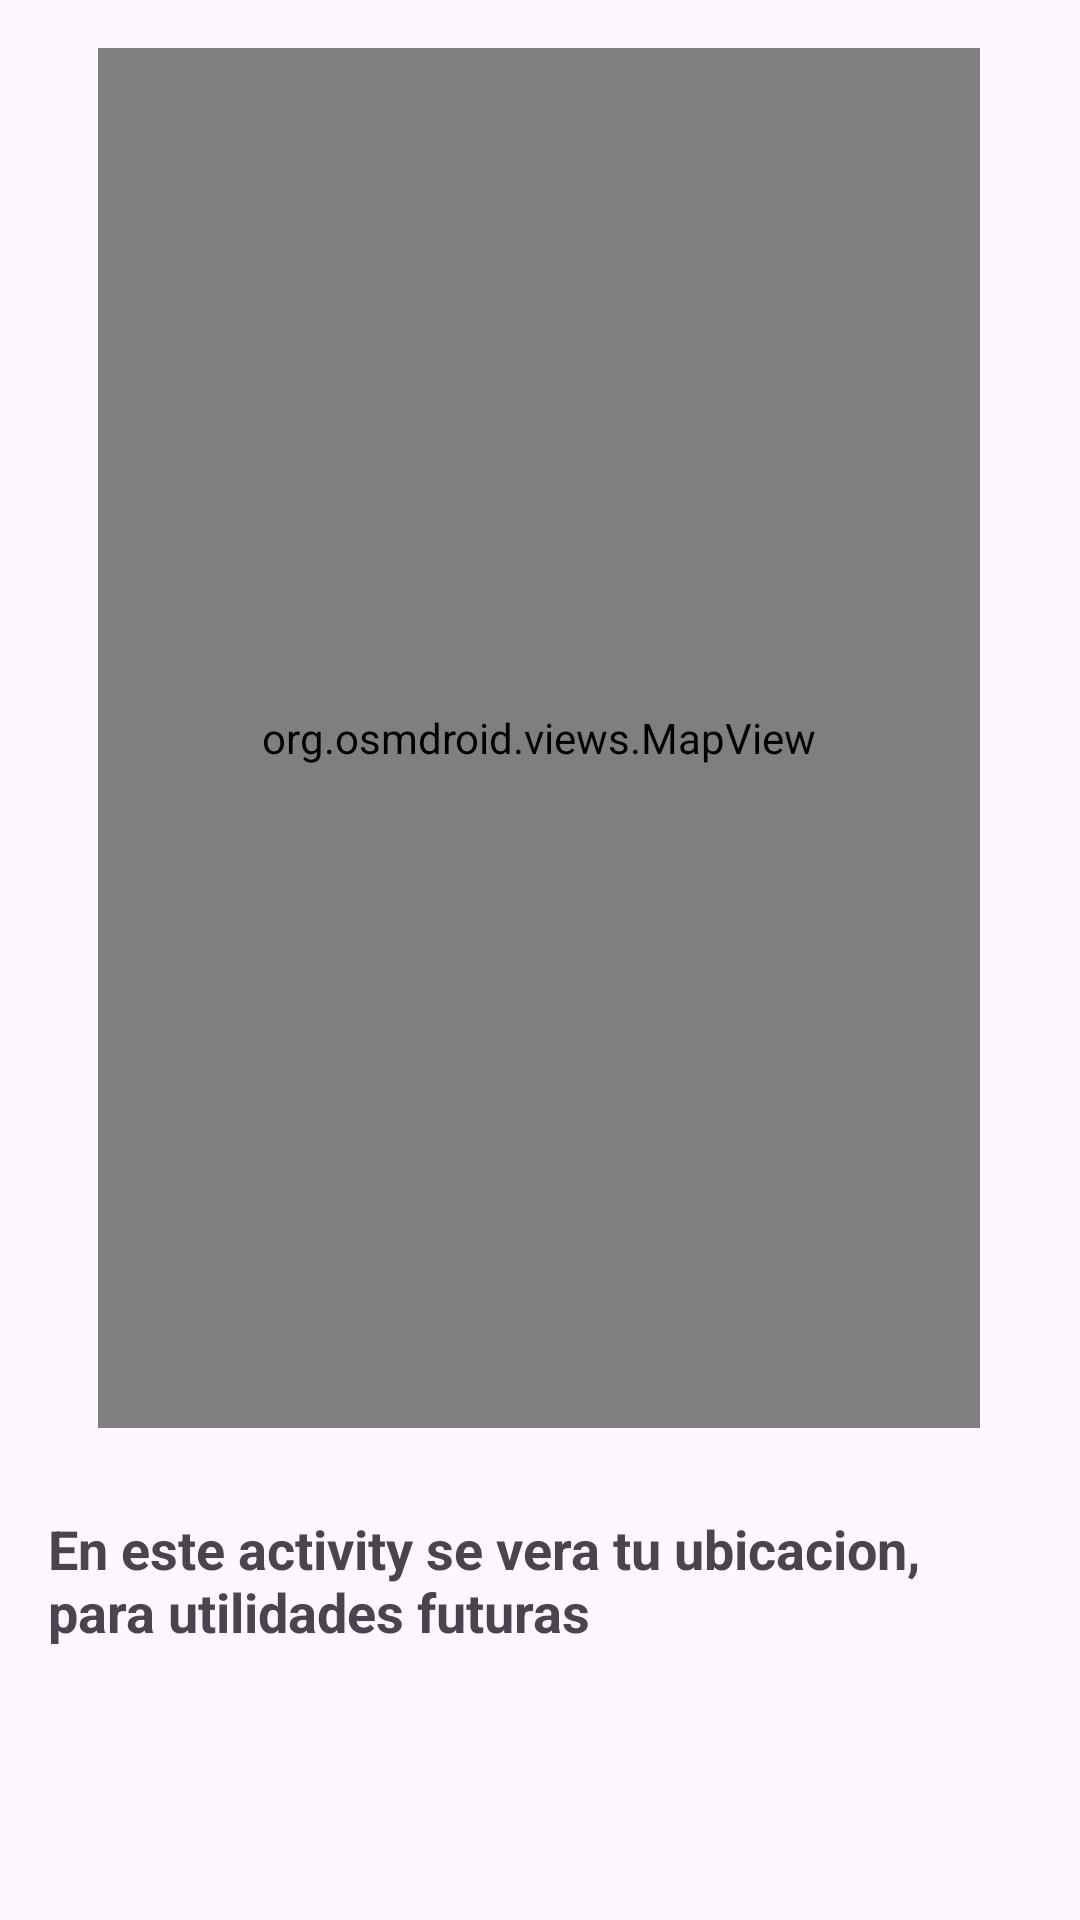

Layout XML and referenced resources for this Android screen:
<!-- AndroidManifest.xml: application theme Theme.PsicoLogical -->
<!-- res/layout/activity_maps.xml -->
<?xml version="1.0" encoding="utf-8"?>
<androidx.constraintlayout.widget.ConstraintLayout xmlns:android="http://schemas.android.com/apk/res/android"
    xmlns:app="http://schemas.android.com/apk/res-auto"
    xmlns:tools="http://schemas.android.com/tools"
    android:layout_width="match_parent"
    android:layout_height="match_parent"
    tools:context=".Maps">
    <org.osmdroid.views.MapView
        android:background="@color/black"
        android:id="@+id/mapView"
        android:layout_width="294dp"
        android:layout_height="460dp"
        android:layout_marginTop="16dp"
        app:layout_constraintEnd_toEndOf="parent"
        app:layout_constraintHorizontal_bias="0.495"
        app:layout_constraintStart_toStartOf="parent"
        app:layout_constraintTop_toTopOf="parent" />
    <TextView
        android:id="@+id/distanceTextView"
        android:layout_width="wrap_content"
        android:layout_height="wrap_content"
        android:layout_marginTop="488dp"
        android:padding="16dp"
        android:text="En este activity se vera tu ubicacion, para utilidades futuras"
        android:textSize="18sp"
        android:textStyle="bold"
        app:layout_constraintEnd_toEndOf="parent"
        app:layout_constraintStart_toStartOf="parent"
        app:layout_constraintTop_toTopOf="parent" />

</androidx.constraintlayout.widget.ConstraintLayout>
<!-- resources referenced by this layout -->
<resources>
  <style name="Theme.PsicoLogical" parent="Base.Theme.PsicoLogical" />
  <style name="Base.Theme.PsicoLogical" parent="Theme.Material3.DayNight.NoActionBar">
          
          
      </style>
  <!-- not gathered from this repository: default colours our renderer supplied (Android Studio template values) -->
  <color name="black">#FF000000</color>
</resources>
